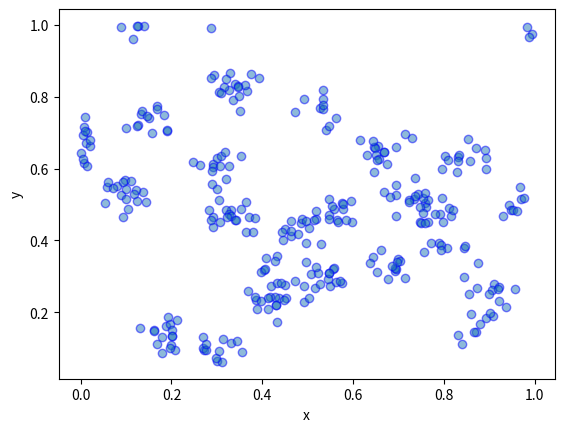

Here is the Python script that generated this plot:
#%%
import numpy as np
import scipy.stats as ss
from scipy.optimize import minimize

import matplotlib.pyplot as plt
from mpl_toolkits import mplot3d

from abc import ABC, abstractmethod, abstractstaticmethod

# from periodogram import 


class SPP(ABC):
    """
    Abstract base class for spatial point processes
    """
    @abstractmethod
    def simSPP(self) -> np.array:
        pass

    @abstractstaticmethod
    def plot():
        pass

    @abstractmethod
    def sample_and_plot(self):
        pass


class SPP_HomPoisson(SPP):
    """
    A class to simulate a homogeneous Poisson process on 
    a rectangular window. Parameters:

    - minX, maxX, minY, maxY: end coordinates of the simulation window
    """
    def __init__(self, minX=0, maxX=1, minY=0, maxY=1):
        self.minX = minX; self.maxX = maxX 
        self.minY = minY; self.maxY = maxY 

        # Compute parameters of the simulation window
        self.lenX = maxX - minX; self.lenY = maxY - minY
        self.area = self.lenX * self.lenY

    def simSPP(self, lambdaHom, enlarge=1) -> np.array:
        """
        Method to sample from a homogeneous Poisson process. Parameters:

        - lambdaHom: the homogeneous intensity value of the process (lambda)
        """
        self.lambdaHom = lambdaHom

        # Sample from a Poisson distribution to get the number of points
        self.N = ss.poisson(mu=self.lambdaHom * self.area * (enlarge ** 2)).rvs(1)

        # Compute new grid coordinates due to enlargement
        midX = (self.minX + self.maxX)/2; midY = (self.minY + self.maxY)/2
        minXEnlarge = midX - self.lenX/2 * (1 + (enlarge - 1)/2)
        minYEnlarge = midY - self.lenY/2 * (1 + (enlarge - 1)/2)

        # Uniformly distribute the points on the window
        xHom = self.lenX * enlarge * ss.uniform(0,1).rvs(self.N) + minXEnlarge
        yHom = self.lenY * enlarge * ss.uniform(0,1).rvs(self.N) + minYEnlarge

        return np.array([xHom, yHom]).reshape((len(xHom), 2))

    def sample_and_plot(self, lambdaHom):
        """
        Function to sample a homogeneous PP and to plot the result.
        """
        self.homPattern = self.simSPP(lambdaHom)
        self.plot(self.homPattern[:,0], self.homPattern[:,1])

    @staticmethod
    def plot(x, y):
        plt.scatter(x, y, edgecolor='b', alpha=0.5)
        plt.xlabel("x"); plt.ylabel("y")



class SPP_InhomPoisson(SPP_HomPoisson):
    """
    A class to simulate Poisson process (homogeneous and inhomogeneous) on 
    a rectangular window. Parameters:

    - minX, maxX, minY, maxY: end coordinates of the simulation window
    """
    def __init__(self, minX=0, maxX=1, minY=0, maxY=1):
        super().__init__(minX, maxX, minY, maxY)

    def simSPP(self, lambdaInhom) -> np.array:
        """
        Method to sample from a homogeneous Poisson process. In this
        method we sample using random thinning. Parameters:

        - lambdaInhom: the intensity function of the process. This must
                        be a two-parameter function outputting a single,
                        real number.
        """
        # Functions needed to compute the upper bound of the intensity
        @staticmethod
        def minimise_fun(z):
            return -lambdaInhom(z[0], z[1])

        @staticmethod
        def upper_bound(minimise_fun, minX, maxX, minY, maxY):
            init_xy = [(minX + maxX)/2, (minY + maxY)/2]
            opt = minimize(minimise_fun, init_xy, bounds = ((minX, maxX), (minY, maxY)))
            M = -opt.fun
            return M

        M = upper_bound(
            minimise_fun,
            self.minX,
            self.maxX,
            self.minY,
            self.maxY
        )
        
        # Simulate homogeneous process
        homPattern = super().simSPP(M)

        # Compute retention probability and Boolean for each point
        retainProb = (
            lambdaInhom(homPattern[:,0], homPattern[:,1]) / M
        )
        retainBool = (
            ss.uniform(0,1).rvs(len(homPattern)) < retainProb
        )
        
        # Form resulting inhomogeneous process
        return homPattern[retainBool,:]

    def sample_and_plot(self, lambdaInhom):
        """
        Function to sample and plot the result.
        """
        self.inhomPattern = self.simSPP(lambdaInhom)
        self.plot(self.inhomPattern[:,0], self.inhomPattern[:,1])


class SPP_Thomas(SPP_HomPoisson):
    """
    A class to simulate a Thomas point process. Parameters:

    - minX, maxX, minY, maxY: end coordinates of the simulation window
    """
    def __init__(self, minX=0, maxX=1, minY=0, maxY=1):
        super().__init__(minX, maxX, minY, maxY)

    def simSPP(self, kappa, alpha, sigma, cov, enlarge) -> np.array:
        """
        Simulate a realisation of a Thomas point process. We can do this
        by simulating a homogeneous poisson process with intensity kappa,
        and then simulating the number of children of each cluster as
        coming from Poisson(alpha) and simulating their locations using
        a Gaussian kernel with covaraince sigma^2I. Parameters:

        - kappa: parent intensity.
        - alpha: intensity of Poisson distribution for number of offspring.
        - sigma: sd along diagonal of covariance matrix.
        - cov: the covariance matrix for the normal distribution. 
        - enlarge: scale factor to give grid to sim on to correct
                   edge effects.
        """
        # Simulate the parents (this is done on a larger grid than given
        # to account for edge effects)
        homPattern = super().simSPP(kappa, enlarge)
        self.homPattern = homPattern
        # Iterate over each parent and simulate offspring using a 2d
        # Gaussian kernel
        numParents = len(homPattern)
        offspring = []
        for i in range(numParents):
            numOffspring = np.random.poisson(lam=alpha, size=1)[0]
            sampOffspring = np.random.multivariate_normal(
                mean=homPattern[i,:],
                cov=sigma**2 * cov,
                size=numOffspring
            )
            offspring.append(sampOffspring)

        # Concatenate lists into one array
        offspring = np.concatenate(offspring)

        # Drop rows where samples are outside of the domain
        inside = (
            (offspring[:,0] > self.minX) &
            (offspring[:,0] < self.maxX) &
            (offspring[:,1] > self.minY) &
            (offspring[:,1] < self.maxY)
        )

        return offspring[inside,:]

    def sample_and_plot(self, kappa, alpha, sigma, cov, enlarge):
        """
        Function to sample a homogeneous PP and to plot the result.
        """
        thomasSPP = self.simSPP(kappa, alpha, sigma, cov, enlarge)
        self.plot(thomasSPP[:,0], thomasSPP[:,1])

#%%
tom = SPP_Thomas()
len(tom.simSPP(25, 15, 0.03, np.array([[1,0], [0, 1]]), 1.25))
#%%
tom.sample_and_plot(25, 15, 0.03, np.array([[1,0], [0, 1]]), 1.25)
